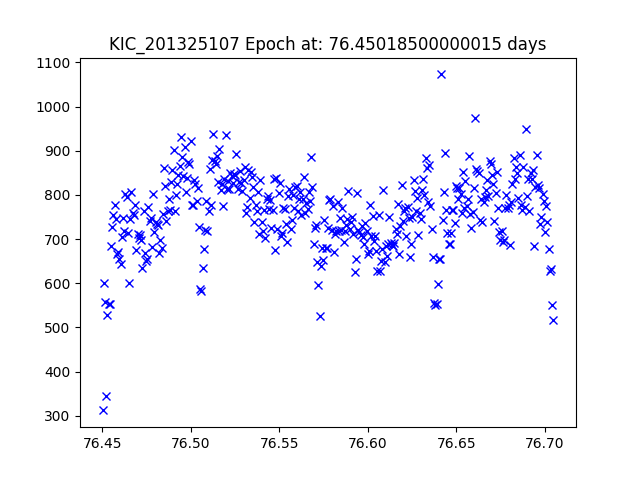

Values plotted in this chart, from the file beside it:
JDtimes, observed fluxes, observed uncertainties
76.45, 311.9, 18.85
76.45, 599.4, 18.14
76.45, 556.5, 18.23
76.45, 345.1, 18.74
76.45, 528.5, 18.28
76.45, 551.8, 18.23
76.45, 552.8, 18.23
76.45, 683.4, 18
76.46, 728.5, 17.93
76.46, 753.5, 17.9
76.46, 777.4, 17.86
76.46, 744.7, 17.91
76.46, 666.9, 18.03
76.46, 671.3, 18.02
76.46, 653.8, 18.05
76.46, 643.9, 18.07
76.46, 704.2, 17.97
76.46, 748.4, 17.9
76.46, 718.8, 17.95
76.46, 801.4, 17.83
76.46, 794.7, 17.84
76.46, 714.6, 17.95
76.47, 599.6, 18.14
76.47, 744.6, 17.91
76.47, 806.9, 17.82
76.47, 758.7, 17.89
76.47, 755.5, 17.89
76.47, 776.5, 17.86
76.47, 674.9, 18.02
76.47, 712.1, 17.96
76.47, 702.7, 17.97
76.47, 708.5, 17.96
76.47, 698.4, 17.98
76.47, 635.2, 18.08
76.47, 764.3, 17.88
76.47, 668.6, 18.03
76.47, 649.8, 18.06
76.48, 655.4, 18.05
76.48, 771.7, 17.87
76.48, 739.8, 17.92
76.48, 747.8, 17.9
76.48, 682.1, 18
76.48, 801.3, 17.83
76.48, 716.1, 17.95
76.48, 739.1, 17.92
76.48, 735.2, 17.92
76.48, 731.7, 17.93
76.48, 667.7, 18.03
76.48, 696.8, 17.98
76.48, 679.2, 18.01
76.48, 757.5, 17.89
76.48, 862.1, 17.75
76.49, 820.9, 17.8
76.49, 740.5, 17.92
76.49, 764.6, 17.88
76.49, 791.1, 17.84
76.49, 764.8, 17.88
76.49, 828.3, 17.79
76.49, 857.6, 17.76
76.49, 902.6, 17.7
... 315 more rows
